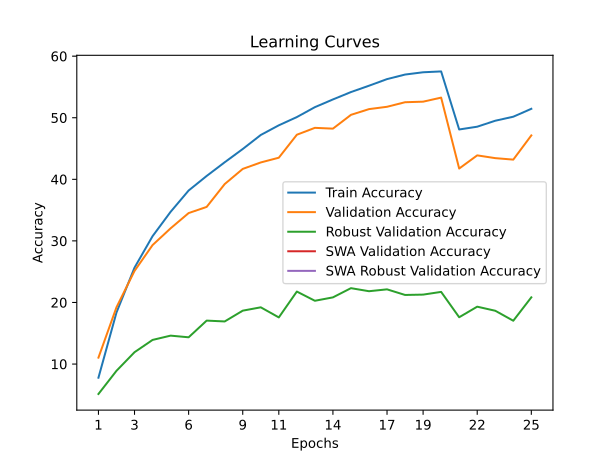

The table this chart was drawn from, first rows:
train_accuracy; train_loss; valid_accuracy; valid_loss; valid_accuracy_robust; valid_accuracy_swa; valid_accuracy_robust_swa
7,7809; 4,6401; 11,0400; 4,6880; 5,1379; 11,0400; 5,1379
18,3710; 3,9716; 19,2200; 4,0430; 8,9034; 19,2200; 8,9034
25,6528; 3,6323; 25,1200; 3,8404; 11,9241; 25,1200; 11,9241
30,7624; 3,4243; 29,3200; 3,6032; 13,9172; 29,3200; 13,9172
34,7198; 3,2516; 32,0400; 3,5173; 14,6138; 32,0400; 14,6138
38,1822; 3,1208; 34,5200; 3,4561; 14,3448; 34,5200; 14,3448
40,5465; 3,0221; 35,5200; 3,4167; 17,0552; 35,5200; 17,0552
42,7697; 2,9298; 39,2300; 3,2326; 16,9172; 39,2300; 16,9172
44,9219; 2,8527; 41,6900; 3,1720; 18,6690; 41,6900; 18,6690
47,2042; 2,7701; 42,7400; 3,1413; 19,2138; 42,7400; 19,2138
48,7714; 2,7079; 43,5100; 3,0709; 17,5724; 43,5100; 17,5724
50,1095; 2,6513; 47,2400; 2,9774; 21,7724; 47,2400; 21,7724
51,7197; 2,5958; 48,3600; 2,9038; 20,2759; 48,3600; 20,2759
52,9728; 2,5495; 48,2300; 2,9193; 20,8276; 48,2300; 20,8276
54,1730; 2,5031; 50,4700; 2,8766; 22,3241; 50,4700; 22,3241
55,2011; 2,4670; 51,4000; 2,8260; 21,8276; 51,4000; 21,8276
56,2752; 2,4294; 51,7800; 2,8436; 22,1310; 51,7800; 22,1310
57,0143; 2,4055; 52,5200; 2,8192; 21,2207; 52,5200; 21,2207
57,3853; 2,3952; 52,6100; 2,8295; 21,2759; 52,6100; 21,2759
57,5223; 2,3876; 53,2700; 2,7853; 21,7172; 53,2700; 21,7172
48,0943; 2,7176; 41,7500; 3,1631; 17,6000; 41,7500; 17,6000
48,5453; 2,7046; 43,8900; 3,0062; 19,3172; 43,8900; 19,3172
49,5144; 2,6763; 43,4400; 3,0146; 18,6552; 43,4400; 18,6552
50,1685; 2,6434; 43,2000; 3,1139; 17,0345; 43,2000; 17,0345
51,4527; 2,6019; 47,1300; 2,9064; 20,8345; 47,1300; 20,8345
